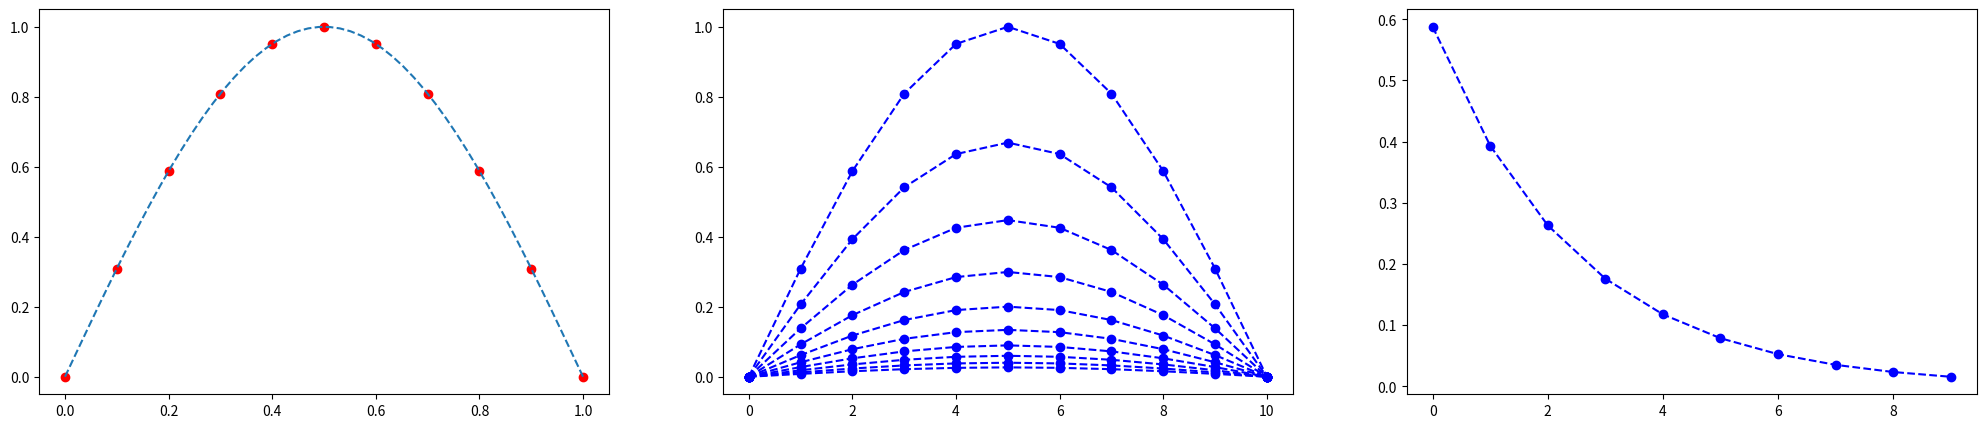

Recreate this plot in Python.
import matplotlib.pyplot as plt
import numpy as np
import math

fig, axs = plt.subplots(nrows=1, ncols=3, figsize=(25, 5))
#nodefinee funkciju
def y(x):
    return np.sin(np.pi*x)
intervals = 1
h=0.1
punkti = int(intervals/h + 1)
Ʈ=h
γ=Ʈ/h**2
σ = 1
l=10
η=1

fx = np.linspace(0, intervals)
fy = y(fx)
x = np.arange(0, intervals + 0.1, h)

#aprekina y vērtības
y = y(x)


print("x:", x, "y:", y )
axs[0].plot(x, y, 'ro')
axs[0].plot(fx, fy, '--')

# definee γ, h, Ʈ, kur γ=Ʈ/h**2


print("γ=",γ)
print("σ=",σ)

#izvedo nullu matricu kurā pēc tam saglabā u(xi,yi) vertibas
u = np.zeros((punkti,l))
α = np.zeros((punkti,l))
β = np.zeros((punkti,l))
z = np.zeros((l))

for i in range(0,punkti-1):
  u[i,0] = y[i]

for j in range (1,l):
  for i in range(0,punkti-2):
    A= (γ*σ + η*γ*σ)
    B= (γ*σ + η*γ*σ)
    C= (2*γ*σ + 2*γ*σ*η+1)
    F = -(((η*γ*σ)*u[i,j-1]) - ((1 + 2*γ*σ*η) * u[i+1,j-1]) + ((η*γ*σ)*u[i+2,j-1]))

    α[i+1,j] = B/(C-A*α[i,j])
    β[i+1,j] = (A*β[i,j]+F)/(C-A*α[i,j])

  for i in range(punkti-2,0,-1):
    u[i,j] = α[i,j]*u[i+1,j]+β[i,j]

print("α:",α[:])
print("β:", β[:])
print(u[:,:])

# konstruē grafikus
for i in range(0,l):
  axs[1].plot(u[:,i], 'bo')
  axs[1].plot(u[:,i], 'b--')

for i in range(0,l):
  print("u(",i,")", u[:,i])
  z[i]= u[2,i]
 
axs[2].plot(z[:], 'bo')
axs[2].plot(z[:], 'b--')